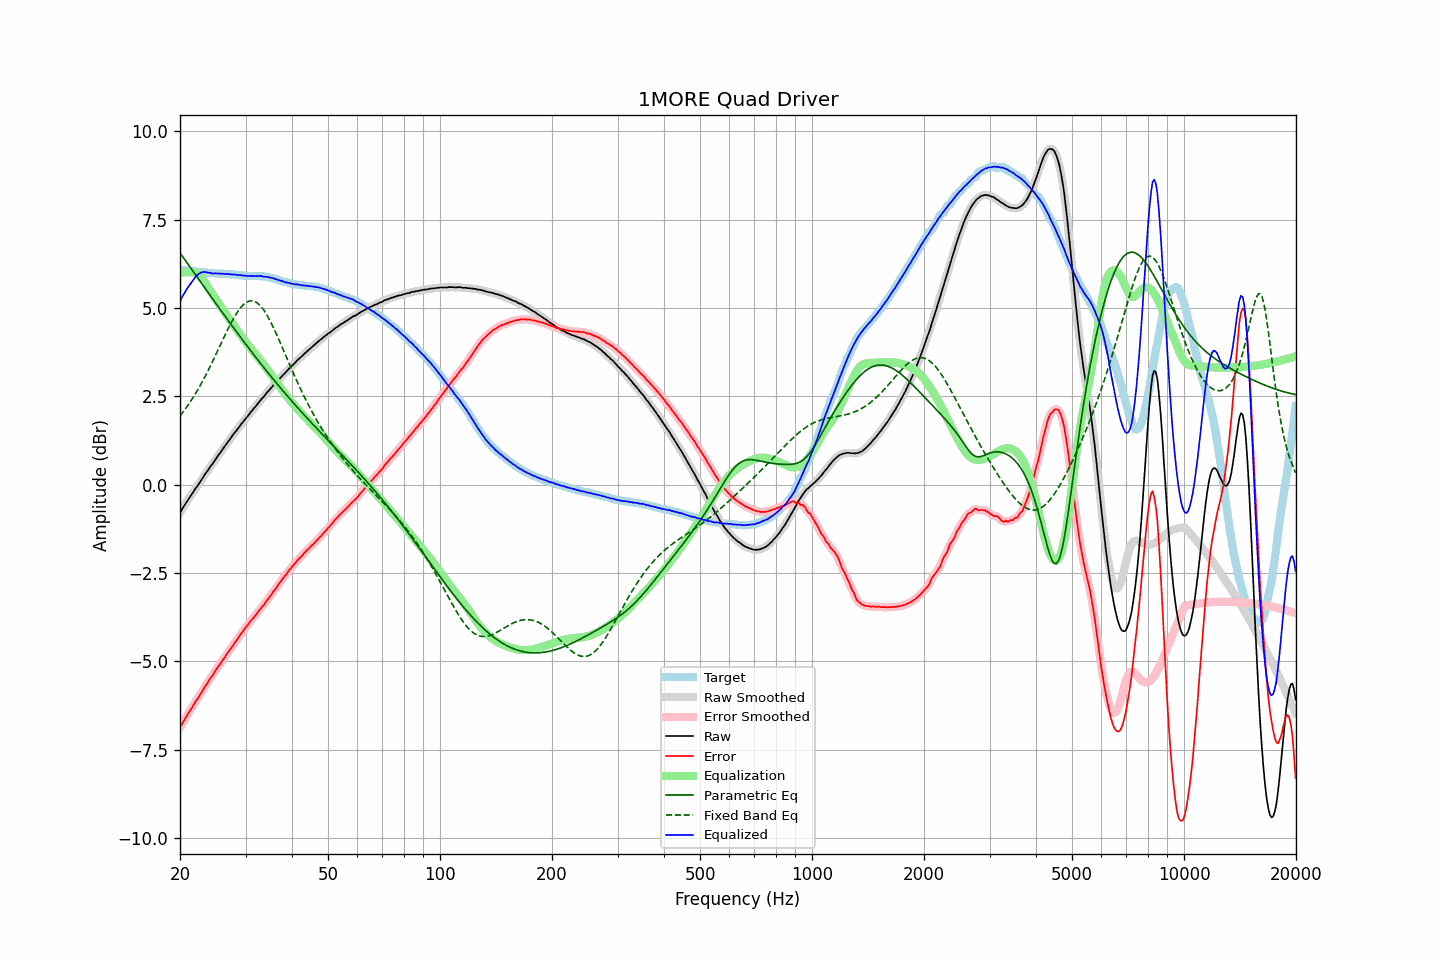

Source data for this figure (header and first rows):
frequency, raw, error, smoothed, error_smoothed, equalization, parametric_eq, fixed_band_eq, equalized_raw, equalized_smoothed, target
20.00, -0.79, -6.87, -0.79, -6.87, 5.98, 6.56, 1.95, 5.19, 5.19, 6.08
20.20, -0.72, -6.80, -0.71, -6.79, 5.99, 6.50, 2.00, 5.28, 5.28, 6.08
20.40, -0.64, -6.71, -0.64, -6.71, 6.00, 6.43, 2.06, 5.37, 5.37, 6.07
20.61, -0.57, -6.64, -0.57, -6.64, 6.01, 6.37, 2.12, 5.44, 5.45, 6.07
20.81, -0.50, -6.56, -0.50, -6.56, 6.02, 6.31, 2.19, 5.52, 5.52, 6.06
21.02, -0.43, -6.49, -0.43, -6.49, 6.02, 6.24, 2.25, 5.59, 5.59, 6.06
21.23, -0.37, -6.42, -0.36, -6.41, 6.02, 6.18, 2.32, 5.65, 5.65, 6.05
21.44, -0.30, -6.34, -0.30, -6.34, 6.01, 6.11, 2.39, 5.72, 5.72, 6.05
21.66, -0.23, -6.27, -0.23, -6.27, 6.01, 6.05, 2.46, 5.79, 5.79, 6.04
21.87, -0.16, -6.19, -0.16, -6.19, 6.01, 5.98, 2.53, 5.85, 5.85, 6.04
22.09, -0.09, -6.11, -0.09, -6.12, 6.00, 5.92, 2.61, 5.91, 5.91, 6.03
22.31, -0.03, -6.05, -0.02, -6.05, 5.97, 5.85, 2.69, 5.95, 5.95, 6.03
22.54, 0.04, -5.98, 0.04, -5.98, 5.94, 5.79, 2.76, 5.98, 5.98, 6.03
22.76, 0.11, -5.90, 0.11, -5.91, 5.89, 5.73, 2.85, 6.00, 6.00, 6.02
22.99, 0.18, -5.83, 0.18, -5.83, 5.83, 5.66, 2.93, 6.02, 6.02, 6.02
23.22, 0.25, -5.75, 0.25, -5.75, 5.77, 5.60, 3.01, 6.02, 6.02, 6.00
23.45, 0.32, -5.68, 0.32, -5.68, 5.70, 5.53, 3.10, 6.02, 6.02, 6.00
23.69, 0.38, -5.62, 0.39, -5.61, 5.62, 5.47, 3.19, 6.01, 6.01, 6.00
23.92, 0.45, -5.54, 0.45, -5.54, 5.55, 5.41, 3.28, 6.00, 6.00, 5.99
24.16, 0.52, -5.47, 0.52, -5.48, 5.47, 5.34, 3.37, 6.00, 5.99, 5.99
24.40, 0.57, -5.42, 0.58, -5.41, 5.41, 5.28, 3.46, 5.98, 5.99, 5.99
24.65, 0.64, -5.35, 0.64, -5.34, 5.34, 5.21, 3.56, 5.98, 5.98, 5.99
24.89, 0.71, -5.26, 0.71, -5.27, 5.27, 5.15, 3.65, 5.99, 5.98, 5.98
25.14, 0.77, -5.20, 0.78, -5.20, 5.20, 5.09, 3.75, 5.98, 5.98, 5.98
25.39, 0.84, -5.13, 0.84, -5.13, 5.14, 5.02, 3.85, 5.98, 5.98, 5.98
25.65, 0.90, -5.07, 0.91, -5.07, 5.07, 4.96, 3.95, 5.97, 5.98, 5.98
25.91, 0.97, -5.00, 0.97, -5.01, 5.00, 4.90, 4.04, 5.98, 5.97, 5.97
26.16, 1.03, -4.94, 1.03, -4.94, 4.94, 4.84, 4.14, 5.97, 5.97, 5.97
26.43, 1.09, -4.88, 1.10, -4.87, 4.87, 4.77, 4.23, 5.96, 5.97, 5.97
26.69, 1.16, -4.80, 1.16, -4.80, 4.81, 4.71, 4.33, 5.97, 5.97, 5.96
26.96, 1.22, -4.74, 1.22, -4.74, 4.74, 4.65, 4.42, 5.96, 5.96, 5.96
27.23, 1.28, -4.68, 1.28, -4.68, 4.68, 4.58, 4.51, 5.96, 5.96, 5.96
27.50, 1.34, -4.61, 1.35, -4.61, 4.61, 4.52, 4.60, 5.95, 5.95, 5.96
27.77, 1.40, -4.55, 1.41, -4.55, 4.54, 4.46, 4.68, 5.95, 5.95, 5.96
28.05, 1.47, -4.47, 1.47, -4.48, 4.48, 4.40, 4.76, 5.95, 5.95, 5.94
28.33, 1.52, -4.42, 1.53, -4.41, 4.41, 4.34, 4.84, 5.94, 5.94, 5.94
28.62, 1.59, -4.35, 1.59, -4.35, 4.35, 4.28, 4.91, 5.94, 5.94, 5.94
28.90, 1.64, -4.29, 1.65, -4.29, 4.28, 4.22, 4.97, 5.93, 5.93, 5.93
29.19, 1.71, -4.21, 1.71, -4.22, 4.22, 4.15, 5.03, 5.93, 5.93, 5.93
29.48, 1.76, -4.16, 1.77, -4.16, 4.16, 4.09, 5.08, 5.92, 5.92, 5.93
29.78, 1.82, -4.09, 1.82, -4.09, 4.09, 4.03, 5.12, 5.92, 5.92, 5.91
30.08, 1.88, -4.03, 1.88, -4.03, 4.03, 3.97, 5.15, 5.92, 5.91, 5.91
30.38, 1.93, -3.98, 1.94, -3.97, 3.97, 3.91, 5.18, 5.91, 5.91, 5.91
30.68, 1.99, -3.92, 1.99, -3.91, 3.92, 3.85, 5.20, 5.91, 5.91, 5.91
30.99, 2.05, -3.85, 2.05, -3.86, 3.86, 3.79, 5.21, 5.91, 5.91, 5.91
31.30, 2.10, -3.80, 2.11, -3.80, 3.80, 3.73, 5.20, 5.91, 5.91, 5.90
31.61, 2.16, -3.75, 2.16, -3.75, 3.75, 3.67, 5.19, 5.91, 5.91, 5.91
31.93, 2.21, -3.70, 2.22, -3.69, 3.69, 3.62, 5.17, 5.90, 5.91, 5.91
32.24, 2.27, -3.63, 2.27, -3.63, 3.63, 3.56, 5.15, 5.91, 5.91, 5.91
32.57, 2.33, -3.57, 2.33, -3.57, 3.58, 3.50, 5.11, 5.91, 5.91, 5.91
32.89, 2.38, -3.52, 2.39, -3.52, 3.52, 3.44, 5.07, 5.90, 5.91, 5.90
33.22, 2.44, -3.46, 2.44, -3.46, 3.46, 3.38, 5.01, 5.91, 5.90, 5.90
33.55, 2.48, -3.41, 2.49, -3.41, 3.40, 3.33, 4.95, 5.89, 5.89, 5.90
33.89, 2.54, -3.35, 2.55, -3.35, 3.34, 3.27, 4.88, 5.89, 5.89, 5.89
34.23, 2.60, -3.28, 2.60, -3.29, 3.28, 3.21, 4.81, 5.89, 5.88, 5.88
34.57, 2.65, -3.22, 2.65, -3.22, 3.22, 3.16, 4.73, 5.88, 5.88, 5.88
34.92, 2.70, -3.16, 2.71, -3.16, 3.16, 3.10, 4.64, 5.87, 5.87, 5.86
35.27, 2.75, -3.10, 2.76, -3.10, 3.10, 3.04, 4.55, 5.85, 5.86, 5.85
35.62, 2.81, -3.02, 2.81, -3.04, 3.04, 2.99, 4.46, 5.85, 5.84, 5.84
35.97, 2.85, -2.98, 2.86, -2.97, 2.97, 2.93, 4.36, 5.83, 5.83, 5.83
... 635 more rows
